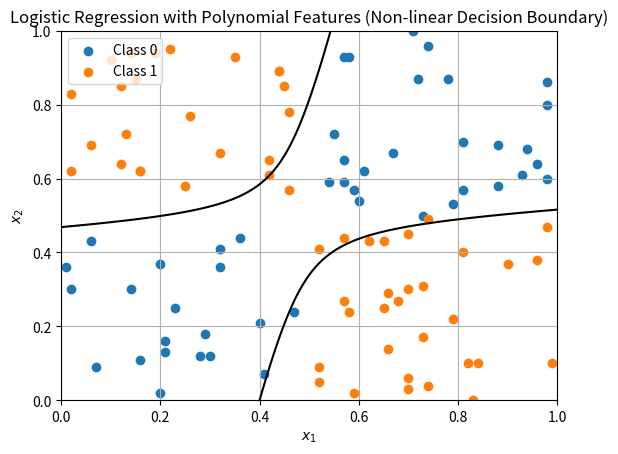

Python code for this plot:
# Logistic Regression with Polynomial Features (Non-linear Decision Boundary)

import numpy as np
import matplotlib.pyplot as plt

# Set random seed for reproducibility
np.random.seed(0)

# Create 2D dataset (100 points) between 0 and 1
X = np.round(np.random.rand(100, 2), 2)

# Create labels using a nonlinear rule (like XOR)
y = np.array([1 if (x1 > 0.5 and x2 < 0.5) or (x1 < 0.5 and x2 > 0.5) else 0 for x1, x2 in X])

# Generate polynomial features (x1, x2, x1^2, x2^2, x1*x2)
x1 = X[:, 0]
x2 = X[:, 1]
X_poly = np.column_stack((x1, x2, x1**2, x2**2, x1*x2))

# Define sigmoid function
def sigmoid(z):
    return 1 / (1 + np.exp(-z))

# Compute cost (Binary Cross-Entropy Loss)
def compute_cost(X, y, w, b):
    m = len(y)
    cost = 0
    for i in range(m):
        z = np.dot(X[i], w) + b
        f_wb_i = sigmoid(z)
        cost += -y[i] * np.log(f_wb_i + 1e-8) - (1 - y[i]) * np.log(1 - f_wb_i + 1e-8)
    return cost / m

# Compute gradients
def compute_gradient(X, y, w, b):
    m, n = X.shape
    dj_dw = np.zeros(n)
    dj_db = 0
    for i in range(m):
        z = np.dot(X[i], w) + b
        f_wb_i = sigmoid(z)
        dj_dw += (f_wb_i - y[i]) * X[i]
        dj_db += (f_wb_i - y[i])
    dj_dw /= m
    dj_db /= m
    return dj_dw, dj_db

# Gradient Descent
def gradient_descent(X, y, w, b, learning_rate, iterations):
    for i in range(iterations):
        dj_dw, dj_db = compute_gradient(X, y, w, b)
        w = w - learning_rate * dj_dw
        b = b - learning_rate * dj_db
        if i % 1000 == 0:
            cost = compute_cost(X, y, w, b)
            print(f"Iteration {i}: Cost = {cost:.4f}")
    return w, b

# Initialize parameters
m, n = X_poly.shape
w = np.zeros(n)
b = 0
learning_rate = 0.5
iterations = 10000

# Train the model
w, b = gradient_descent(X_poly, y, w, b, learning_rate, iterations)
print(f"Final Parameters: w = {w}, b = {b:.4f}")

# Prediction function
def predict(X, w, b):
    probs = sigmoid(np.dot(X, w) + b)
    return (probs >= 0.5).astype(int)

# Calculate training accuracy
prediction = predict(X_poly, w, b)
accuracy = np.mean(prediction == y) * 100
print(f"\nTraining Accuracy: {accuracy:.2f}%")

# Visualize decision boundary
x1_vals = np.linspace(0, 1, 200)
x2_vals = np.linspace(0, 1, 200)
xx, yy = np.meshgrid(x1_vals, x2_vals)
zz = np.zeros_like(xx)

for i in range(xx.shape[0]):
    for j in range(xx.shape[1]):
        features = np.array([
            xx[i, j],
            yy[i, j],
            xx[i, j]**2,
            yy[i, j]**2,
            xx[i, j]*yy[i, j]
        ])
        zz[i, j] = sigmoid(np.dot(features, w) + b)

plt.contour(xx, yy, zz, levels=[0.5], colors='black')

# Scatter plot of data points
for label in [0, 1]:
    mask = (y == label)
    plt.scatter(X[mask, 0], X[mask, 1], label=f"Class {label}")

plt.xlabel("$x_1$")
plt.ylabel("$x_2$")
plt.title("Logistic Regression with Polynomial Features (Non-linear Decision Boundary)")
plt.legend(loc="upper left")
plt.grid(True)
plt.show()
